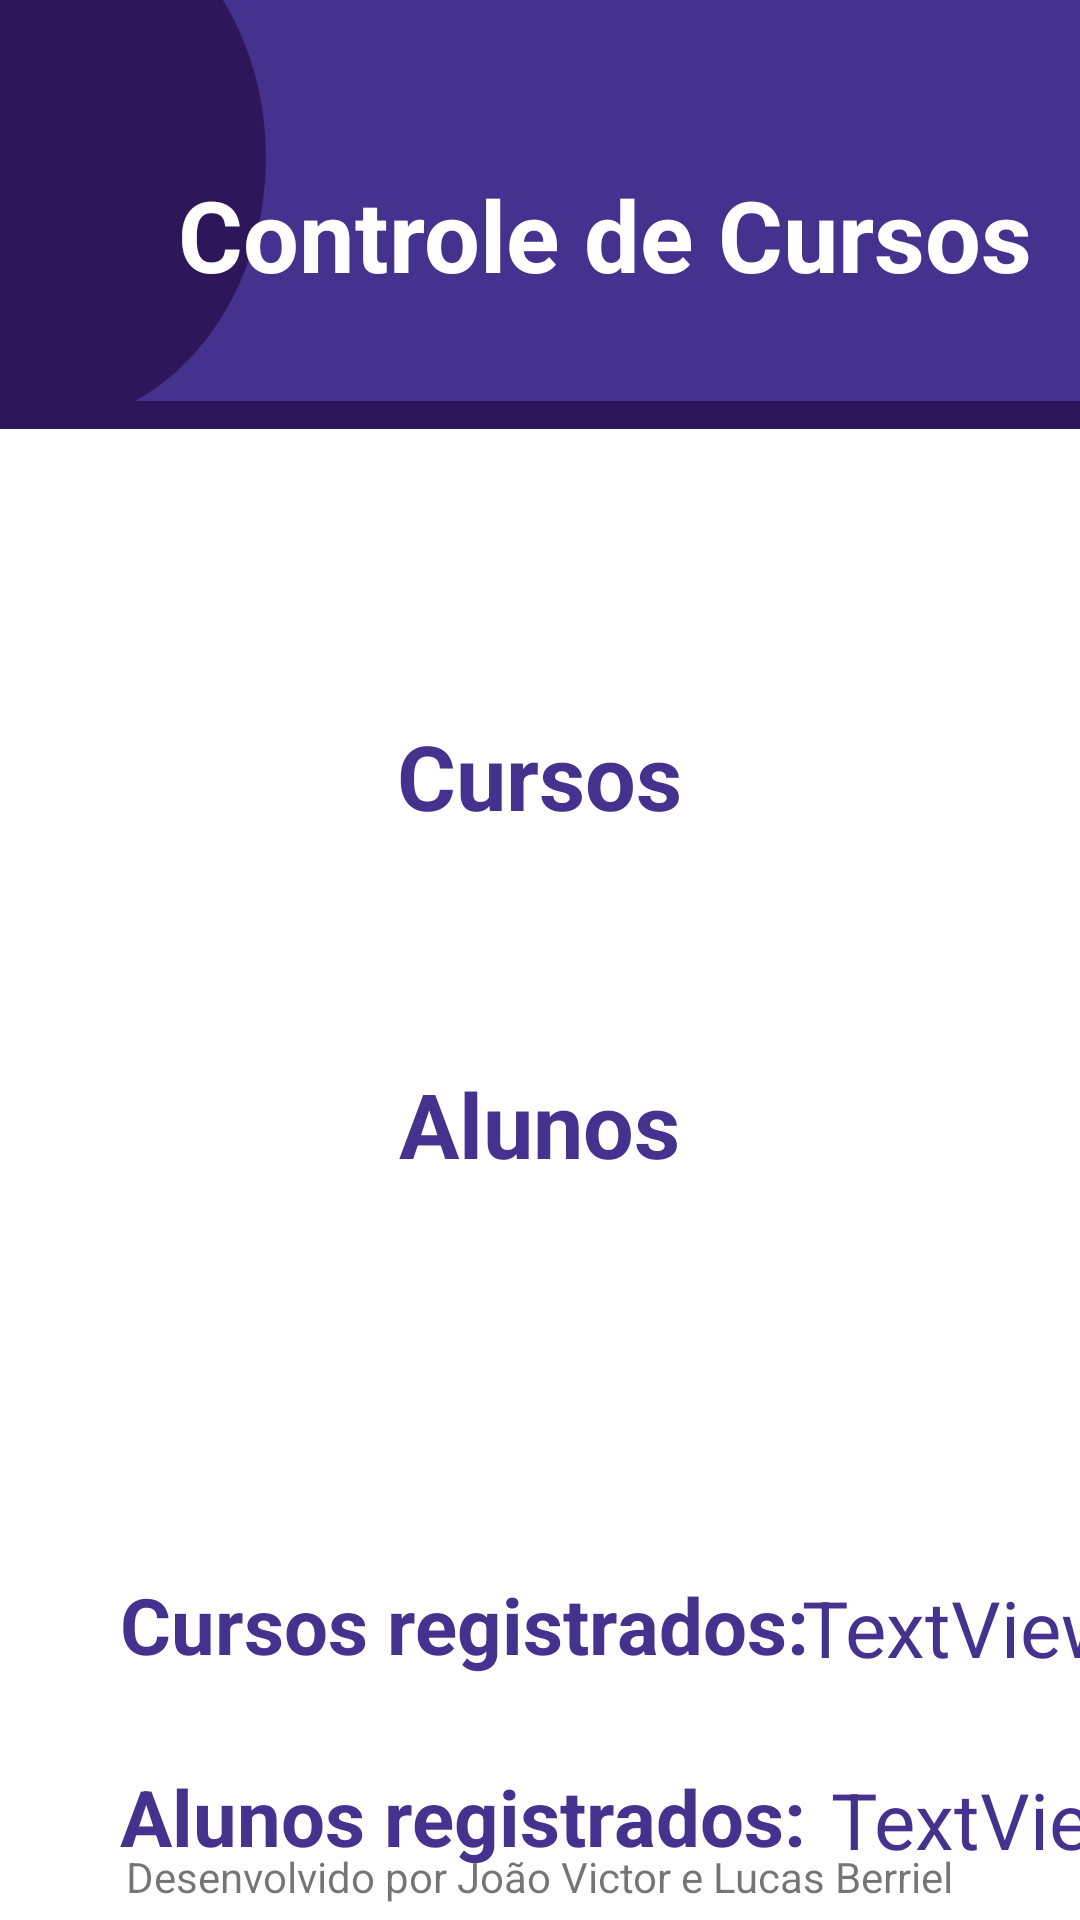

Android layout source for this screen:
<!-- AndroidManifest.xml: application theme Theme.ControleDeCursos -->
<!-- res/layout/activity_main.xml -->
<?xml version="1.0" encoding="utf-8"?>
<androidx.constraintlayout.widget.ConstraintLayout xmlns:android="http://schemas.android.com/apk/res/android"
    xmlns:app="http://schemas.android.com/apk/res-auto"
    xmlns:tools="http://schemas.android.com/tools"
    android:layout_width="match_parent"
    android:layout_height="match_parent"
    android:background="@drawable/background"
    tools:context=".MainActivity">

    <TextView
        android:id="@+id/textView"
        android:layout_width="wrap_content"
        android:layout_height="wrap_content"
        android:layout_marginTop="56dp"
        android:layout_marginEnd="16dp"
        android:text="@string/app_name"
        android:textColor="@color/white"
        android:textSize="33sp"
        android:textStyle="bold"
        app:layout_constraintEnd_toEndOf="parent"
        app:layout_constraintTop_toTopOf="parent" />

    <Button
        android:id="@+id/btnCurso"
        app:strokeColor="@color/roxo"
        style="@style/Widget.MaterialComponents.Button.OutlinedButton.Icon"
        android:layout_width="304dp"
        android:layout_height="93dp"
        android:layout_marginStart="66dp"
        android:layout_marginTop="112dp"
        android:layout_marginEnd="66dp"
        android:backgroundTint="@color/cinza"
        android:elevation="6dp"
        android:text="@string/cursos"
        android:textAppearance="@style/TextAppearance.AppCompat.Display3"
        android:textColor="@color/roxo"
        android:textSize="30sp"
        android:textStyle="bold"
        app:icon="@drawable/curso"
        app:iconGravity="textStart"
        app:iconSize="45dp"
        app:iconTint="@color/roxo"
        app:layout_constraintEnd_toEndOf="parent"
        app:layout_constraintHorizontal_bias="0.48"
        app:layout_constraintStart_toStartOf="parent"
        app:layout_constraintTop_toBottomOf="@+id/textView" />

    <Button
        android:id="@+id/btnAluno"
        app:strokeColor="@color/roxo"
        style="@style/Widget.MaterialComponents.Button.OutlinedButton.Icon"
        android:layout_width="304dp"
        android:layout_height="93dp"
        android:layout_marginStart="66dp"
        android:layout_marginTop="228dp"
        android:layout_marginEnd="66dp"
        android:backgroundTint="@color/cinza"
        android:elevation="6dp"
        android:text="@string/alunos"
        android:textAppearance="@style/TextAppearance.AppCompat.Display3"
        android:textColor="@color/roxo"
        android:textSize="30sp"
        android:textStyle="bold"
        app:icon="@drawable/aluno"
        app:iconGravity="textStart"
        app:iconSize="45dp"
        app:iconTint="@color/roxo"
        app:layout_constraintEnd_toEndOf="parent"
        app:layout_constraintHorizontal_bias="0.48"
        app:layout_constraintStart_toStartOf="parent"
        app:layout_constraintTop_toBottomOf="@+id/textView" />

    <TextView
        android:id="@+id/textView2"
        android:layout_width="wrap_content"
        android:layout_height="wrap_content"
        android:layout_marginStart="66dp"
        android:layout_marginEnd="66dp"
        android:layout_marginBottom="5dp"
        android:text="@string/desenvolvido"
        app:layout_constraintBottom_toBottomOf="parent"
        app:layout_constraintEnd_toEndOf="parent"
        app:layout_constraintStart_toStartOf="parent" />

    <TextView
        android:id="@+id/textView4"
        android:layout_width="wrap_content"
        android:layout_height="wrap_content"
        android:layout_marginStart="40dp"
        android:layout_marginTop="260dp"
        android:text="@string/aRegistro"
        android:textColor="@color/roxo"
        android:textSize="26sp"
        android:textStyle="bold"
        app:layout_constraintStart_toStartOf="parent"
        app:layout_constraintTop_toTopOf="@+id/btnAluno" />

    <TextView
        android:id="@+id/textView3"
        android:layout_width="wrap_content"
        android:layout_height="wrap_content"
        android:layout_marginStart="40dp"
        android:layout_marginTop="196dp"
        android:text="@string/cRegistro"
        android:textColor="@color/roxo"
        android:textSize="26sp"
        android:textStyle="bold"
        app:layout_constraintStart_toStartOf="parent"
        app:layout_constraintTop_toTopOf="@+id/btnAluno" />

    <TextView
        android:id="@+id/registroAlunos"
        android:layout_width="wrap_content"
        android:layout_height="wrap_content"
        android:layout_marginStart="8dp"
        android:layout_marginTop="29dp"
        android:layout_marginEnd="40dp"
        android:text="TextView"
        android:textColor="@color/roxo"
        android:textSize="26sp"
        app:layout_constraintEnd_toEndOf="parent"
        app:layout_constraintHorizontal_bias="0.0"
        app:layout_constraintStart_toEndOf="@+id/textView4"
        app:layout_constraintTop_toBottomOf="@+id/registroCursos" />

    <TextView
        android:id="@+id/registroCursos"
        android:layout_width="wrap_content"
        android:layout_height="wrap_content"
        android:layout_marginStart="8dp"
        android:layout_marginTop="104dp"
        android:layout_marginEnd="40dp"
        android:text="TextView"
        android:textColor="@color/roxo"
        android:textSize="26sp"
        app:layout_constraintEnd_toEndOf="parent"
        app:layout_constraintHorizontal_bias="0.166"
        app:layout_constraintStart_toEndOf="@+id/textView3"
        app:layout_constraintTop_toBottomOf="@+id/btnAluno" />


</androidx.constraintlayout.widget.ConstraintLayout>
<!-- resources referenced by this layout -->
<resources>
  <color name="cinza">#EBECEF</color>
  <color name="roxo">#44328E</color>
  <color name="white">#FFFFFFFF</color>
  <!-- drawable background: png bitmap (drawable, 108310 bytes) -->
  <!-- drawable curso: png bitmap (drawable, 10980 bytes) -->
  <string name="aRegistro">Alunos registrados:</string>
  <string name="alunos">Alunos</string>
  <string name="app_name">Controle de Cursos</string>
  <string name="cRegistro">Cursos registrados:</string>
  <string name="cursos">Cursos</string>
  <string name="desenvolvido">Desenvolvido por João Victor e Lucas Berriel</string>
  <style name="Theme.ControleDeCursos" parent="Theme.MaterialComponents.Light.NoActionBar">
          
          <item name="colorPrimary">@color/purple_500</item>
          <item name="colorPrimaryVariant">@color/purple_700</item>
          <item name="colorOnPrimary">@color/white</item>
          
          <item name="colorSecondary">@color/teal_200</item>
          <item name="colorSecondaryVariant">@color/teal_700</item>
          <item name="colorOnSecondary">@color/black</item>
          
          <item name="android:statusBarColor" tools:targetApi="l">?attr/colorPrimaryVariant</item>
          
      </style>
  <color name="purple_500">#FF6200EE</color>
  <color name="purple_700">#FF3700B3</color>
  <color name="teal_200">#FF03DAC5</color>
  <color name="teal_700">#FF018786</color>
  <color name="black">#FF000000</color>
</resources>
